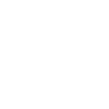
t = 0.00 s
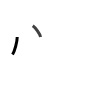
t = 1.75 s
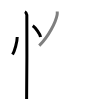
t = 3.50 s
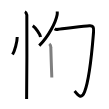
t = 5.50 s
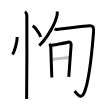
t = 7.25 s
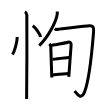
t = 9.00 s

The animated SVG that drew these frames (rendered in a browser with its animation timeline set to each time). Animation: 9 SMIL elements (animate=9); one cycle of 9.00 s.

<svg width="109px" height="109px" viewBox="0 0 px 109px" xmlns="http://www.w3.org/2000/svg" xmlns:xlink="http://www.w3.org/1999/xlink" xml:space="preserve" version="1.1"  baseProfile="full">
<path d="M17.22,37c0.03,4.31-2.47,14.14-4.69,17.5" style="fill:none;stroke:black;stroke-width:3;opacity:0">
  <animate attributeType="CSS" attributeName="opacity" from="0" to="1" begin="0s" dur="1s" repeatCount="0" fill="freeze" />
</path>
<path d="M32.77,25.83c2.75,1.96,7.1,8.08,7.79,11.13" style="fill:none;stroke:black;stroke-width:3;opacity:0">
  <animate attributeType="CSS" attributeName="opacity" from="0" to="1" begin="1s" dur="1s" repeatCount="0" fill="freeze" />
</path>
<path d="M24.87,11.75c1.09,0.5,1.74,2.25,1.96,3.25c0.22,1,0,77.75-0.22,84" style="fill:none;stroke:black;stroke-width:3;opacity:0">
  <animate attributeType="CSS" attributeName="opacity" from="0" to="1" begin="2s" dur="1s" repeatCount="0" fill="freeze" />
</path>
<path d="M57.24,11.5c0.05,0.8,0.11,2.08-0.1,3.23c-1.23,6.81-8.26,21.75-17.89,30.9" style="fill:none;stroke:black;stroke-width:3;opacity:0">
  <animate attributeType="CSS" attributeName="opacity" from="0" to="1" begin="3s" dur="1s" repeatCount="0" fill="freeze" />
</path>
<path d="M54.69,28.75c0.86,0.75,2.06,1,3.43,0.5c1.37-0.5,27.93-3.25,31.35-3.5c3.43-0.25,4.61,1,4.1,6.25c-0.51,5.25-3.13,44.72-8.96,59.75c-3.11,8-6.61,3.5-9.98-0.75" style="fill:none;stroke:black;stroke-width:3;opacity:0">
  <animate attributeType="CSS" attributeName="opacity" from="0" to="1" begin="4s" dur="1s" repeatCount="0" fill="freeze" />
</path>
<path d="M49.29,43.94c0.71,0.56,1.51,2.18,1.51,3.22c0,1.04,0.92,29.29,1,30.34" style="fill:none;stroke:black;stroke-width:3;opacity:0">
  <animate attributeType="CSS" attributeName="opacity" from="0" to="1" begin="5s" dur="1s" repeatCount="0" fill="freeze" />
</path>
<path d="M50.22,45.57c1.43-0.13,16.48-2.88,17.71-3.33c2.07-0.74,3.32,1.01,3.2,2.72c-0.1,1.57-2.34,31.23-2.34,32.01" style="fill:none;stroke:black;stroke-width:3;opacity:0">
  <animate attributeType="CSS" attributeName="opacity" from="0" to="1" begin="6s" dur="1s" repeatCount="0" fill="freeze" />
</path>
<path d="M52.47,59.23c1.94,0,15.05-1.81,17.24-1.81" style="fill:none;stroke:black;stroke-width:3;opacity:0">
  <animate attributeType="CSS" attributeName="opacity" from="0" to="1" begin="7s" dur="1s" repeatCount="0" fill="freeze" />
</path>
<path d="M52.38,75.06c3.95-0.56,10.91-1.06,15.82-1.54" style="fill:none;stroke:black;stroke-width:3;opacity:0">
  <animate attributeType="CSS" attributeName="opacity" from="0" to="1" begin="8s" dur="1s" repeatCount="0" fill="freeze" />
</path>
</svg>
